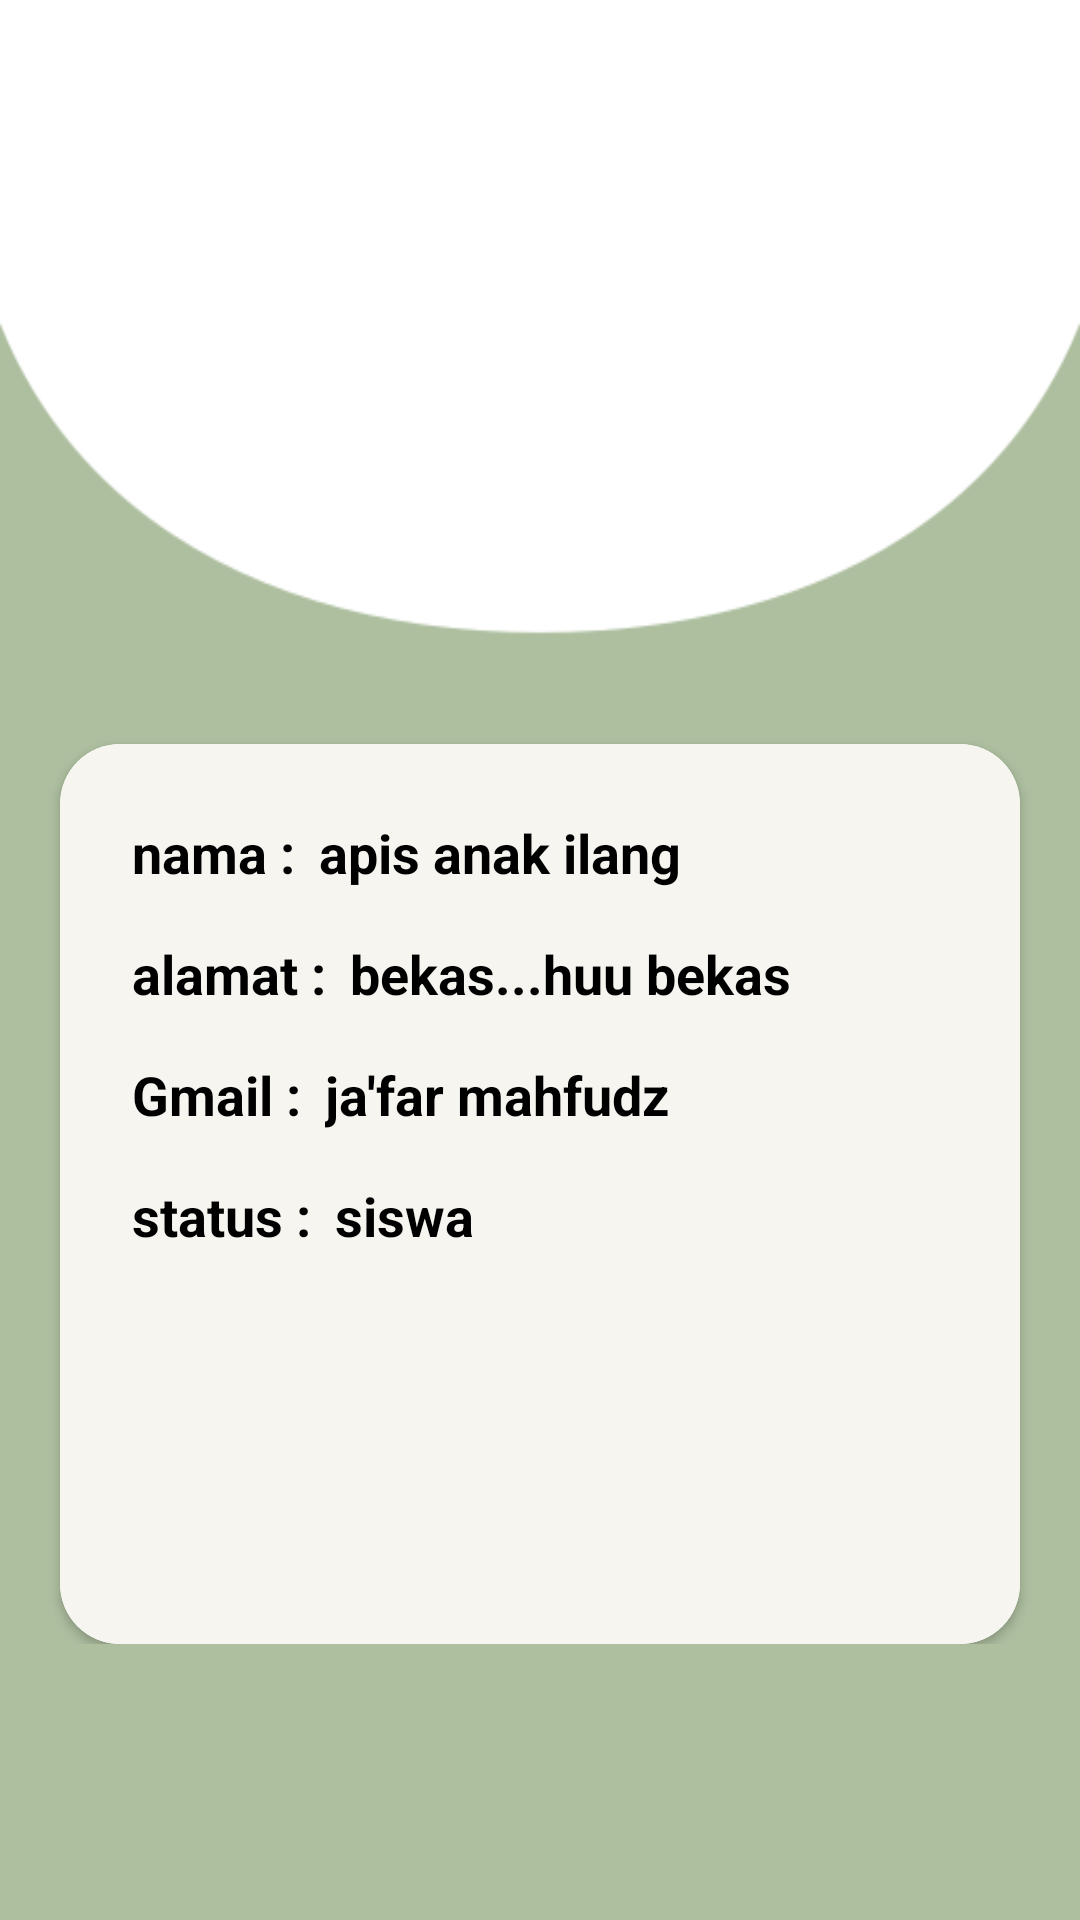

Write the Android layout XML for this screen, with the resource values it uses.
<!-- AndroidManifest.xml: application theme Theme.LksQu -->
<!-- res/layout/fragment_profile.xml -->
<?xml version="1.0" encoding="utf-8"?>
<ScrollView xmlns:android="http://schemas.android.com/apk/res/android"
    xmlns:app="http://schemas.android.com/apk/res-auto"
    xmlns:tools="http://schemas.android.com/tools"
    android:layout_width="match_parent"
    android:layout_height="match_parent"
    android:background="#AEBFA0"
    tools:context=".fragment.ProfileFragment">

    <androidx.constraintlayout.widget.ConstraintLayout
        android:layout_width="match_parent"
        android:layout_height="wrap_content">

        <ImageView
            android:id="@+id/imageView"
            android:layout_width="match_parent"
            android:layout_height="400dp"
            android:scaleType="fitXY"
            android:src="@drawable/half_white_header"
            tools:ignore="MissingConstraints" />

        <ImageView
            android:id="@+id/imageView2"
            android:layout_width="100dp"
            android:layout_height="100dp"
            android:layout_marginTop="48dp"
            android:src="@drawable/profile"
            app:layout_constraintEnd_toEndOf="parent"
            app:layout_constraintStart_toStartOf="parent"
            app:layout_constraintTop_toTopOf="parent" />

        <androidx.cardview.widget.CardView
            android:id="@+id/cardView6"
            android:layout_width="match_parent"
            android:layout_height="300dp"
            android:layout_marginHorizontal="20dp"
            android:layout_marginTop="100dp"
            app:cardCornerRadius="20dp"
            app:layout_constraintTop_toBottomOf="@+id/imageView2"
            tools:layout_editor_absoluteX="20dp">

            <androidx.constraintlayout.widget.ConstraintLayout
                android:layout_width="match_parent"
                android:layout_height="match_parent"
                android:background="#F6F5EF">

                <TextView
                    android:id="@+id/textView4"
                    android:layout_width="wrap_content"
                    android:layout_height="wrap_content"
                    android:layout_marginStart="24dp"
                    android:layout_marginLeft="24dp"
                    android:layout_marginTop="24dp"
                    android:text="nama :"
                    android:textSize="18sp"
                    android:textColor="@android:color/black"
                    android:textStyle="bold"
                    app:layout_constraintStart_toStartOf="parent"
                    app:layout_constraintTop_toTopOf="parent" />

                <TextView
                    android:id="@+id/txtusername"
                    android:layout_width="wrap_content"
                    android:layout_height="wrap_content"
                    android:layout_marginStart="8dp"
                    android:layout_marginLeft="8dp"
                    android:textColor="@android:color/black"
                    android:text="apis anak ilang"
                    android:textSize="18sp"
                    android:textStyle="bold"
                    app:layout_constraintStart_toEndOf="@+id/textView4"
                    app:layout_constraintTop_toTopOf="@+id/textView4" />

                <TextView
                    android:id="@+id/textView5"
                    android:layout_width="wrap_content"
                    android:layout_height="wrap_content"
                    android:layout_marginStart="24dp"
                    android:layout_marginLeft="24dp"
                    android:textColor="@android:color/black"
                    android:layout_marginTop="16dp"
                    android:text="alamat :"
                    android:textSize="18sp"
                    android:textStyle="bold"
                    app:layout_constraintStart_toStartOf="parent"
                    app:layout_constraintTop_toBottomOf="@+id/textView4" />

                <TextView
                    android:id="@+id/txt_addres"
                    android:layout_width="wrap_content"
                    android:layout_height="wrap_content"
                    android:layout_marginStart="8dp"
                    android:layout_marginLeft="8dp"
                    android:text="bekas...huu bekas"
                    android:textSize="18sp"
                    android:textColor="@android:color/black"
                    android:textStyle="bold"
                    app:layout_constraintStart_toEndOf="@+id/textView5"
                    app:layout_constraintTop_toTopOf="@+id/textView5" />

                <TextView
                    android:id="@+id/textView6"
                    android:layout_width="wrap_content"
                    android:layout_height="wrap_content"
                    android:layout_marginStart="24dp"
                    android:layout_marginLeft="24dp"
                    android:layout_marginTop="16dp"
                    android:text="Gmail :"
                    android:textSize="18sp"
                    android:textColor="@android:color/black"
                    android:textStyle="bold"
                    app:layout_constraintStart_toStartOf="parent"
                    app:layout_constraintTop_toBottomOf="@+id/textView5" />

                <TextView
                    android:id="@+id/txt_email"
                    android:layout_width="wrap_content"
                    android:layout_height="wrap_content"
                    android:layout_marginStart="8dp"
                    android:layout_marginLeft="8dp"
                    android:text="ja'far mahfudz"
                    android:textSize="18sp"
                    android:textColor="@android:color/black"
                    android:textStyle="bold"
                    app:layout_constraintStart_toEndOf="@+id/textView6"
                    app:layout_constraintTop_toTopOf="@+id/textView6" />

                <TextView
                    android:id="@+id/textView7"
                    android:layout_width="wrap_content"
                    android:layout_height="wrap_content"
                    android:layout_marginStart="24dp"
                    android:layout_marginLeft="24dp"
                    android:layout_marginTop="16dp"
                    android:text="status :"
                    android:textSize="18sp"
                    android:textColor="@android:color/black"
                    android:textStyle="bold"
                    app:layout_constraintStart_toStartOf="parent"
                    app:layout_constraintTop_toBottomOf="@+id/textView6" />

                <TextView
                    android:id="@+id/txt_bio"
                    android:layout_width="wrap_content"
                    android:layout_height="wrap_content"
                    android:layout_marginStart="8dp"
                    android:layout_marginLeft="8dp"
                    android:text="siswa"
                    android:textSize="18sp"
                    android:textColor="@android:color/black"
                    android:textStyle="bold"
                    app:layout_constraintStart_toEndOf="@+id/textView7"
                    app:layout_constraintTop_toTopOf="@+id/textView7" />

            </androidx.constraintlayout.widget.ConstraintLayout>

        </androidx.cardview.widget.CardView>

    </androidx.constraintlayout.widget.ConstraintLayout>

</ScrollView>
<!-- resources referenced by this layout -->
<resources>
  <!-- drawable half_white_header: png bitmap (drawable, 4048 bytes) -->
  <style name="Theme.LksQu" parent="Theme.MaterialComponents.Light.NoActionBar">
          
          <item name="colorPrimary">@color/purple_500</item>
          <item name="colorPrimaryVariant">@color/purple_700</item>
          <item name="colorOnPrimary">@color/white</item>
          
          <item name="colorSecondary">@color/teal_200</item>
          <item name="colorSecondaryVariant">@color/teal_700</item>
          <item name="colorOnSecondary">@color/white</item>
          
          <item name="android:statusBarColor" tools:targetApi="l">?attr/colorPrimaryVariant</item>
          
      </style>
  <color name="purple_500">#FF6200EE</color>
  <color name="purple_700">#FF3700B3</color>
  <color name="white">#FFFFFFFF</color>
  <color name="teal_200">#FF03DAC5</color>
  <color name="teal_700">#FF018786</color>
</resources>
